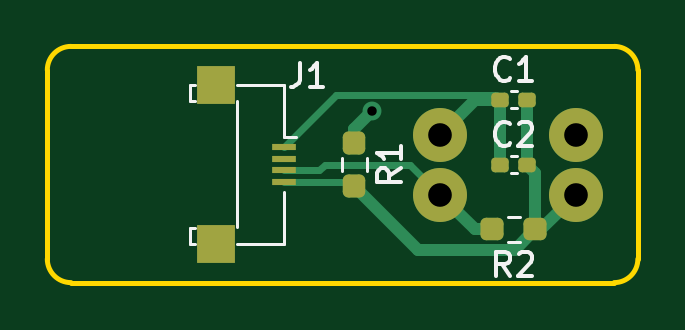
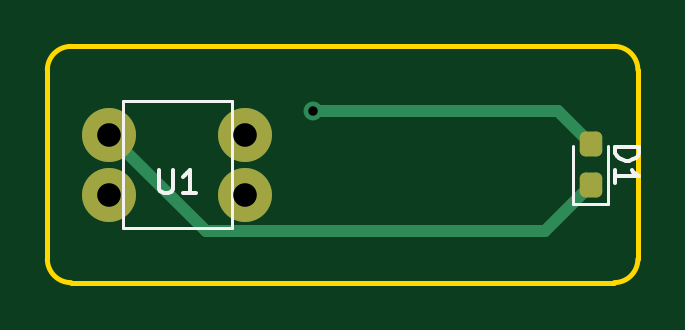
Circuit board: 10 layer files. Board 25.0 x 10.0 mm.
- bottom_copper: robotrace_v1_Markersensor-B_Cu.gbr (2094 bytes)
- bottom_mask: robotrace_v1_Markersensor-B_Mask.gbr (1346 bytes)
- paste: robotrace_v1_Markersensor-B_Paste.gbr (1196 bytes)
- bottom_silk: robotrace_v1_Markersensor-B_Silkscreen.gbr (1897 bytes)
- outline: robotrace_v1_Markersensor-Edge_Cuts.gbr (1016 bytes)
- top_copper: robotrace_v1_Markersensor-F_Cu.gbr (4322 bytes)
- top_mask: robotrace_v1_Markersensor-F_Mask.gbr (2017 bytes)
- paste: robotrace_v1_Markersensor-F_Paste.gbr (1867 bytes)
- top_silk: robotrace_v1_Markersensor-F_Silkscreen.gbr (4456 bytes)
- drill: robotrace_v1_Markersensor-PTH.drl (125 bytes)

=== bottom_copper: robotrace_v1_Markersensor-B_Cu.gbr (2094 bytes, source withheld) ===
=== bottom_mask: robotrace_v1_Markersensor-B_Mask.gbr (1346 bytes, source withheld) ===
=== paste: robotrace_v1_Markersensor-B_Paste.gbr (1196 bytes, source withheld) ===
=== bottom_silk: robotrace_v1_Markersensor-B_Silkscreen.gbr ===
%TF.GenerationSoftware,KiCad,Pcbnew,(6.0.4)*%
%TF.CreationDate,2022-10-11T18:47:42+09:00*%
%TF.ProjectId,robotrace_v1_Markersensor,726f626f-7472-4616-9365-5f76315f4d61,rev?*%
%TF.SameCoordinates,Original*%
%TF.FileFunction,Legend,Bot*%
%TF.FilePolarity,Positive*%
%FSLAX46Y46*%
G04 Gerber Fmt 4.6, Leading zero omitted, Abs format (unit mm)*
G04 Created by KiCad (PCBNEW (6.0.4)) date 2022-10-11 18:47:42*
%MOMM*%
%LPD*%
G01*
G04 APERTURE LIST*
%ADD10C,0.150000*%
%ADD11C,0.120000*%
G04 APERTURE END LIST*
D10*
%TO.C,U1*%
X152261904Y-104722380D02*
X152261904Y-105531904D01*
X152214285Y-105627142D01*
X152166666Y-105674761D01*
X152071428Y-105722380D01*
X151880952Y-105722380D01*
X151785714Y-105674761D01*
X151738095Y-105627142D01*
X151690476Y-105531904D01*
X151690476Y-104722380D01*
X150690476Y-105722380D02*
X151261904Y-105722380D01*
X150976190Y-105722380D02*
X150976190Y-104722380D01*
X151071428Y-104865238D01*
X151166666Y-104960476D01*
X151261904Y-105008095D01*
%TO.C,D1*%
X132952380Y-103761904D02*
X131952380Y-103761904D01*
X131952380Y-104000000D01*
X132000000Y-104142857D01*
X132095238Y-104238095D01*
X132190476Y-104285714D01*
X132380952Y-104333333D01*
X132523809Y-104333333D01*
X132714285Y-104285714D01*
X132809523Y-104238095D01*
X132904761Y-104142857D01*
X132952380Y-104000000D01*
X132952380Y-103761904D01*
X132952380Y-105285714D02*
X132952380Y-104714285D01*
X132952380Y-105000000D02*
X131952380Y-105000000D01*
X132095238Y-104904761D01*
X132190476Y-104809523D01*
X132238095Y-104714285D01*
D11*
%TO.C,U1*%
X153800000Y-101800000D02*
X149200000Y-101800000D01*
X149200000Y-101800000D02*
X149200000Y-107200000D01*
X149200000Y-107200000D02*
X153800000Y-107200000D01*
X153800000Y-107200000D02*
X153800000Y-101800000D01*
%TO.C,D1*%
X134735000Y-103700000D02*
X134735000Y-106160000D01*
X133265000Y-106160000D02*
X133265000Y-103700000D01*
X134735000Y-106160000D02*
X133265000Y-106160000D01*
%TD*%
M02*

=== outline: robotrace_v1_Markersensor-Edge_Cuts.gbr ===
%TF.GenerationSoftware,KiCad,Pcbnew,(6.0.4)*%
%TF.CreationDate,2022-10-11T18:47:42+09:00*%
%TF.ProjectId,robotrace_v1_Markersensor,726f626f-7472-4616-9365-5f76315f4d61,rev?*%
%TF.SameCoordinates,Original*%
%TF.FileFunction,Profile,NP*%
%FSLAX46Y46*%
G04 Gerber Fmt 4.6, Leading zero omitted, Abs format (unit mm)*
G04 Created by KiCad (PCBNEW (6.0.4)) date 2022-10-11 18:47:42*
%MOMM*%
%LPD*%
G01*
G04 APERTURE LIST*
%TA.AperFunction,Profile*%
%ADD10C,0.200000*%
%TD*%
G04 APERTURE END LIST*
D10*
X156000000Y-109500000D02*
G75*
G03*
X157000000Y-108500000I0J1000000D01*
G01*
X156000000Y-99500000D02*
X133000000Y-99500000D01*
X157000000Y-100500000D02*
G75*
G03*
X156000000Y-99500000I-1000000J0D01*
G01*
X132000000Y-100500000D02*
X132000000Y-108500000D01*
X157000000Y-108500000D02*
X157000000Y-100500000D01*
X132000000Y-108500000D02*
G75*
G03*
X133000000Y-109500000I1000000J0D01*
G01*
X133000000Y-109500000D02*
X156000000Y-109500000D01*
X133000000Y-99500000D02*
G75*
G03*
X132000000Y-100500000I0J-1000000D01*
G01*
M02*

=== top_copper: robotrace_v1_Markersensor-F_Cu.gbr ===
%TF.GenerationSoftware,KiCad,Pcbnew,(6.0.4)*%
%TF.CreationDate,2022-10-11T18:47:42+09:00*%
%TF.ProjectId,robotrace_v1_Markersensor,726f626f-7472-4616-9365-5f76315f4d61,rev?*%
%TF.SameCoordinates,Original*%
%TF.FileFunction,Copper,L1,Top*%
%TF.FilePolarity,Positive*%
%FSLAX46Y46*%
G04 Gerber Fmt 4.6, Leading zero omitted, Abs format (unit mm)*
G04 Created by KiCad (PCBNEW (6.0.4)) date 2022-10-11 18:47:42*
%MOMM*%
%LPD*%
G01*
G04 APERTURE LIST*
G04 Aperture macros list*
%AMRoundRect*
0 Rectangle with rounded corners*
0 $1 Rounding radius*
0 $2 $3 $4 $5 $6 $7 $8 $9 X,Y pos of 4 corners*
0 Add a 4 corners polygon primitive as box body*
4,1,4,$2,$3,$4,$5,$6,$7,$8,$9,$2,$3,0*
0 Add four circle primitives for the rounded corners*
1,1,$1+$1,$2,$3*
1,1,$1+$1,$4,$5*
1,1,$1+$1,$6,$7*
1,1,$1+$1,$8,$9*
0 Add four rect primitives between the rounded corners*
20,1,$1+$1,$2,$3,$4,$5,0*
20,1,$1+$1,$4,$5,$6,$7,0*
20,1,$1+$1,$6,$7,$8,$9,0*
20,1,$1+$1,$8,$9,$2,$3,0*%
G04 Aperture macros list end*
%TA.AperFunction,SMDPad,CuDef*%
%ADD10RoundRect,0.237500X0.250000X0.237500X-0.250000X0.237500X-0.250000X-0.237500X0.250000X-0.237500X0*%
%TD*%
%TA.AperFunction,SMDPad,CuDef*%
%ADD11RoundRect,0.155000X-0.212500X-0.155000X0.212500X-0.155000X0.212500X0.155000X-0.212500X0.155000X0*%
%TD*%
%TA.AperFunction,SMDPad,CuDef*%
%ADD12RoundRect,0.237500X0.237500X-0.250000X0.237500X0.250000X-0.237500X0.250000X-0.237500X-0.250000X0*%
%TD*%
%TA.AperFunction,SMDPad,CuDef*%
%ADD13R,1.000000X0.300000*%
%TD*%
%TA.AperFunction,SMDPad,CuDef*%
%ADD14R,1.600000X1.600000*%
%TD*%
%TA.AperFunction,ComponentPad*%
%ADD15C,2.286000*%
%TD*%
%TA.AperFunction,ViaPad*%
%ADD16C,0.800000*%
%TD*%
%TA.AperFunction,Conductor*%
%ADD17C,0.300000*%
%TD*%
%TA.AperFunction,Conductor*%
%ADD18C,0.500000*%
%TD*%
G04 APERTURE END LIST*
D10*
%TO.P,R2,1*%
%TO.N,+5V*%
X152662500Y-107250000D03*
%TO.P,R2,2*%
%TO.N,Net-(J1-Pad3)*%
X150837500Y-107250000D03*
%TD*%
D11*
%TO.P,C1,1*%
%TO.N,GND2*%
X151182500Y-101750000D03*
%TO.P,C1,2*%
%TO.N,+5V*%
X152317500Y-101750000D03*
%TD*%
D12*
%TO.P,R1,1*%
%TO.N,+5V*%
X145000000Y-105412500D03*
%TO.P,R1,2*%
%TO.N,Net-(D1-Pad2)*%
X145000000Y-103587500D03*
%TD*%
D11*
%TO.P,C2,1*%
%TO.N,GND2*%
X151182500Y-104500000D03*
%TO.P,C2,2*%
%TO.N,+5V*%
X152317500Y-104500000D03*
%TD*%
D13*
%TO.P,J1,1,Pin_1*%
%TO.N,GND2*%
X142025000Y-103762500D03*
%TO.P,J1,2,Pin_2*%
%TO.N,unconnected-(J1-Pad2)*%
X142025000Y-104262500D03*
%TO.P,J1,3,Pin_3*%
%TO.N,Net-(J1-Pad3)*%
X142025000Y-104737500D03*
%TO.P,J1,4,Pin_4*%
%TO.N,+5V*%
X142025000Y-105237500D03*
D14*
%TO.P,J1,MP*%
%TO.N,N/C*%
X139150000Y-107850000D03*
X139150000Y-101150000D03*
%TD*%
D15*
%TO.P,U1,1,Cathode*%
%TO.N,Net-(D1-Pad1)*%
X154375000Y-103230000D03*
%TO.P,U1,2,Vcc*%
%TO.N,+5V*%
X154375000Y-105770000D03*
%TO.P,U1,3,Vout*%
%TO.N,Net-(J1-Pad3)*%
X148625000Y-105770000D03*
%TO.P,U1,4,GND*%
%TO.N,GND2*%
X148625000Y-103230000D03*
%TD*%
D16*
%TO.N,Net-(D1-Pad2)*%
X145750000Y-102250000D03*
%TD*%
D17*
%TO.N,GND2*%
X142025000Y-103762500D02*
X144237011Y-101550489D01*
D18*
X150105000Y-101750000D02*
X151182500Y-101750000D01*
X148625000Y-103230000D02*
X150105000Y-101750000D01*
D17*
X150982989Y-101550489D02*
X151182500Y-101750000D01*
D18*
X151182500Y-101750000D02*
X151182500Y-104500000D01*
D17*
X144237011Y-101550489D02*
X150982989Y-101550489D01*
D18*
%TO.N,+5V*%
X145000000Y-105412500D02*
X147712020Y-108124520D01*
X152662500Y-107250000D02*
X152662500Y-104845000D01*
X151787980Y-108124520D02*
X152662500Y-107250000D01*
X152317500Y-101750000D02*
X152317500Y-104500000D01*
X147712020Y-108124520D02*
X151787980Y-108124520D01*
D17*
X142025000Y-105237500D02*
X144825000Y-105237500D01*
X144825000Y-105237500D02*
X145000000Y-105412500D01*
D18*
X152895000Y-107250000D02*
X154375000Y-105770000D01*
X152662500Y-104845000D02*
X152317500Y-104500000D01*
X152662500Y-107250000D02*
X152895000Y-107250000D01*
%TO.N,Net-(D1-Pad2)*%
X145750000Y-102250000D02*
X145000000Y-103000000D01*
X145000000Y-103000000D02*
X145000000Y-103587500D01*
D17*
%TO.N,Net-(J1-Pad3)*%
X143750000Y-104500000D02*
X147355000Y-104500000D01*
D18*
X150837500Y-107250000D02*
X150105000Y-107250000D01*
D17*
X142025000Y-104737500D02*
X143512500Y-104737500D01*
X147355000Y-104500000D02*
X148625000Y-105770000D01*
X143512500Y-104737500D02*
X143750000Y-104500000D01*
D18*
X150105000Y-107250000D02*
X148625000Y-105770000D01*
%TD*%
M02*

=== top_mask: robotrace_v1_Markersensor-F_Mask.gbr (2017 bytes, source withheld) ===
=== paste: robotrace_v1_Markersensor-F_Paste.gbr (1867 bytes, source withheld) ===
=== top_silk: robotrace_v1_Markersensor-F_Silkscreen.gbr ===
%TF.GenerationSoftware,KiCad,Pcbnew,(6.0.4)*%
%TF.CreationDate,2022-10-11T18:47:42+09:00*%
%TF.ProjectId,robotrace_v1_Markersensor,726f626f-7472-4616-9365-5f76315f4d61,rev?*%
%TF.SameCoordinates,Original*%
%TF.FileFunction,Legend,Top*%
%TF.FilePolarity,Positive*%
%FSLAX46Y46*%
G04 Gerber Fmt 4.6, Leading zero omitted, Abs format (unit mm)*
G04 Created by KiCad (PCBNEW (6.0.4)) date 2022-10-11 18:47:42*
%MOMM*%
%LPD*%
G01*
G04 APERTURE LIST*
%ADD10C,0.150000*%
%ADD11C,0.120000*%
G04 APERTURE END LIST*
D10*
%TO.C,R2*%
X151583333Y-109202380D02*
X151250000Y-108726190D01*
X151011904Y-109202380D02*
X151011904Y-108202380D01*
X151392857Y-108202380D01*
X151488095Y-108250000D01*
X151535714Y-108297619D01*
X151583333Y-108392857D01*
X151583333Y-108535714D01*
X151535714Y-108630952D01*
X151488095Y-108678571D01*
X151392857Y-108726190D01*
X151011904Y-108726190D01*
X151964285Y-108297619D02*
X152011904Y-108250000D01*
X152107142Y-108202380D01*
X152345238Y-108202380D01*
X152440476Y-108250000D01*
X152488095Y-108297619D01*
X152535714Y-108392857D01*
X152535714Y-108488095D01*
X152488095Y-108630952D01*
X151916666Y-109202380D01*
X152535714Y-109202380D01*
%TO.C,C1*%
X151583333Y-100857142D02*
X151535714Y-100904761D01*
X151392857Y-100952380D01*
X151297619Y-100952380D01*
X151154761Y-100904761D01*
X151059523Y-100809523D01*
X151011904Y-100714285D01*
X150964285Y-100523809D01*
X150964285Y-100380952D01*
X151011904Y-100190476D01*
X151059523Y-100095238D01*
X151154761Y-100000000D01*
X151297619Y-99952380D01*
X151392857Y-99952380D01*
X151535714Y-100000000D01*
X151583333Y-100047619D01*
X152535714Y-100952380D02*
X151964285Y-100952380D01*
X152250000Y-100952380D02*
X152250000Y-99952380D01*
X152154761Y-100095238D01*
X152059523Y-100190476D01*
X151964285Y-100238095D01*
%TO.C,R1*%
X146952380Y-104666666D02*
X146476190Y-105000000D01*
X146952380Y-105238095D02*
X145952380Y-105238095D01*
X145952380Y-104857142D01*
X146000000Y-104761904D01*
X146047619Y-104714285D01*
X146142857Y-104666666D01*
X146285714Y-104666666D01*
X146380952Y-104714285D01*
X146428571Y-104761904D01*
X146476190Y-104857142D01*
X146476190Y-105238095D01*
X146952380Y-103714285D02*
X146952380Y-104285714D01*
X146952380Y-104000000D02*
X145952380Y-104000000D01*
X146095238Y-104095238D01*
X146190476Y-104190476D01*
X146238095Y-104285714D01*
%TO.C,C2*%
X151583333Y-103607142D02*
X151535714Y-103654761D01*
X151392857Y-103702380D01*
X151297619Y-103702380D01*
X151154761Y-103654761D01*
X151059523Y-103559523D01*
X151011904Y-103464285D01*
X150964285Y-103273809D01*
X150964285Y-103130952D01*
X151011904Y-102940476D01*
X151059523Y-102845238D01*
X151154761Y-102750000D01*
X151297619Y-102702380D01*
X151392857Y-102702380D01*
X151535714Y-102750000D01*
X151583333Y-102797619D01*
X151964285Y-102797619D02*
X152011904Y-102750000D01*
X152107142Y-102702380D01*
X152345238Y-102702380D01*
X152440476Y-102750000D01*
X152488095Y-102797619D01*
X152535714Y-102892857D01*
X152535714Y-102988095D01*
X152488095Y-103130952D01*
X151916666Y-103702380D01*
X152535714Y-103702380D01*
%TO.C,J1*%
X142681666Y-100202380D02*
X142681666Y-100916666D01*
X142634047Y-101059523D01*
X142538809Y-101154761D01*
X142395952Y-101202380D01*
X142300714Y-101202380D01*
X143681666Y-101202380D02*
X143110238Y-101202380D01*
X143395952Y-101202380D02*
X143395952Y-100202380D01*
X143300714Y-100345238D01*
X143205476Y-100440476D01*
X143110238Y-100488095D01*
D11*
%TO.C,R2*%
X152004724Y-107772500D02*
X151495276Y-107772500D01*
X152004724Y-106727500D02*
X151495276Y-106727500D01*
%TO.C,C1*%
X151634165Y-101390000D02*
X151865835Y-101390000D01*
X151634165Y-102110000D02*
X151865835Y-102110000D01*
%TO.C,R1*%
X145522500Y-104754724D02*
X145522500Y-104245276D01*
X144477500Y-104754724D02*
X144477500Y-104245276D01*
%TO.C,C2*%
X151634165Y-104860000D02*
X151865835Y-104860000D01*
X151634165Y-104140000D02*
X151865835Y-104140000D01*
%TO.C,J1*%
X140050000Y-101800000D02*
X140050000Y-107150000D01*
X142005000Y-101150000D02*
X140050000Y-101150000D01*
X138250000Y-101150000D02*
X138050000Y-101150000D01*
X138050000Y-101800000D02*
X138250000Y-101800000D01*
X138050000Y-107850000D02*
X138250000Y-107850000D01*
X142005000Y-107850000D02*
X142005000Y-105647500D01*
X138050000Y-107850000D02*
X138050000Y-107200000D01*
X138050000Y-101800000D02*
X138050000Y-101150000D01*
X142005000Y-103352500D02*
X142005000Y-101150000D01*
X140050000Y-107850000D02*
X142005000Y-107850000D01*
X142525000Y-103352500D02*
X142005000Y-103352500D01*
X138050000Y-107200000D02*
X138250000Y-107200000D01*
%TD*%
M02*

=== drill: robotrace_v1_Markersensor-PTH.drl ===
M48
INCH,TZ
T1C0.0157
T2C0.0394
%
G90
G05
T1
X57382Y-40256
T2
X58514Y-40642
X58514Y-41642
X60778Y-40642
X60778Y-41642
T0
M30

